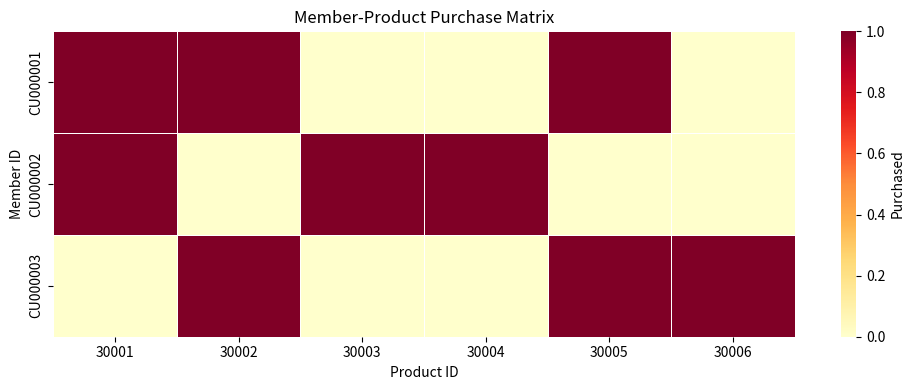

The matplotlib source for this figure:
# 安裝依賴
!pip install -q pandas numpy scikit-learn pydantic pydantic-settings

print("✅ 套件安裝完成！")

# 克隆專案
!git clone https://github.com/ldsAS/product-recommendation-system.git
%cd product-recommendation-system

import os
import sys
sys.path.insert(0, '/content/product-recommendation-system')

print("✅ 專案設置完成！")

# 生成簡單的測試資料
import pandas as pd
import numpy as np
from datetime import datetime, timedelta

np.random.seed(42)

# 會員資料
members_data = [
    {'會員編號': 'CU000001', '電話': '0937024682', '總消費金額': 17400, '累積紅利': 500},
    {'會員編號': 'CU000002', '電話': '0912345678', '總消費金額': 25600, '累積紅利': 800},
    {'會員編號': 'CU000003', '電話': '0923456789', '總消費金額': 12300, '累積紅利': 300},
]

# 產品列表
products = ['30001', '30002', '30003', '30004', '30005', '30006', '30007', '30008', '30009', '30010']

# 購買歷史（會員-產品矩陣）
purchase_history = {
    'CU000001': ['30001', '30002', '30005'],
    'CU000002': ['30001', '30003', '30004'],
    'CU000003': ['30002', '30005', '30006'],
}

print("✅ 測試資料已創建")
print(f"會員數: {len(members_data)}")
print(f"產品數: {len(products)}")

# 簡單的協同過濾推薦
from collections import Counter

def get_recommendations(member_id, purchase_history, top_k=5):
    """
    基於協同過濾的簡單推薦
    找出購買相似產品的其他會員，推薦他們買過但目標會員沒買過的產品
    """
    if member_id not in purchase_history:
        return []
    
    # 目標會員購買的產品
    user_products = set(purchase_history[member_id])
    
    # 找出相似會員（有共同購買產品的會員）
    similar_users = []
    for other_user, other_products in purchase_history.items():
        if other_user != member_id:
            # 計算共同產品數
            common = len(user_products & set(other_products))
            if common > 0:
                similar_users.append((other_user, common))
    
    # 收集推薦產品
    recommendations = Counter()
    for other_user, similarity in similar_users:
        # 找出其他會員買過但目標會員沒買過的產品
        new_products = set(purchase_history[other_user]) - user_products
        for product in new_products:
            recommendations[product] += similarity
    
    # 返回 Top K
    return [product for product, score in recommendations.most_common(top_k)]

# 測試推薦
test_member = 'CU000001'
recommendations = get_recommendations(test_member, purchase_history)

print(f"\n🎯 為會員 {test_member} 生成推薦")
print(f"已購買: {purchase_history[test_member]}")
print(f"\n✨ 推薦產品:")
for i, product in enumerate(recommendations, 1):
    print(f"{i}. 產品 {product}")

if not recommendations:
    print("（暫無推薦，可能是資料太少）")

# 為所有會員生成推薦
print("\n" + "=" * 60)
print("📊 所有會員的推薦結果")
print("=" * 60)

for member in members_data:
    member_id = member['會員編號']
    recs = get_recommendations(member_id, purchase_history, top_k=3)
    
    print(f"\n會員 {member_id}:")
    print(f"  消費金額: ${member['總消費金額']:,}")
    print(f"  已購買: {purchase_history.get(member_id, [])}")
    print(f"  推薦: {recs if recs else '暫無推薦'}")

# 視覺化購買矩陣
import matplotlib.pyplot as plt
import seaborn as sns

# 創建會員-產品矩陣
matrix_data = []
member_ids = list(purchase_history.keys())
all_products = sorted(set(p for products in purchase_history.values() for p in products))

for member_id in member_ids:
    row = [1 if product in purchase_history[member_id] else 0 for product in all_products]
    matrix_data.append(row)

# 繪製熱力圖
plt.figure(figsize=(10, 4))
sns.heatmap(matrix_data, 
            xticklabels=all_products, 
            yticklabels=member_ids,
            cmap='YlOrRd',
            cbar_kws={'label': 'Purchased'},
            linewidths=0.5)
plt.title('Member-Product Purchase Matrix')
plt.xlabel('Product ID')
plt.ylabel('Member ID')
plt.tight_layout()
plt.show()

print("\n✅ 視覺化完成！")